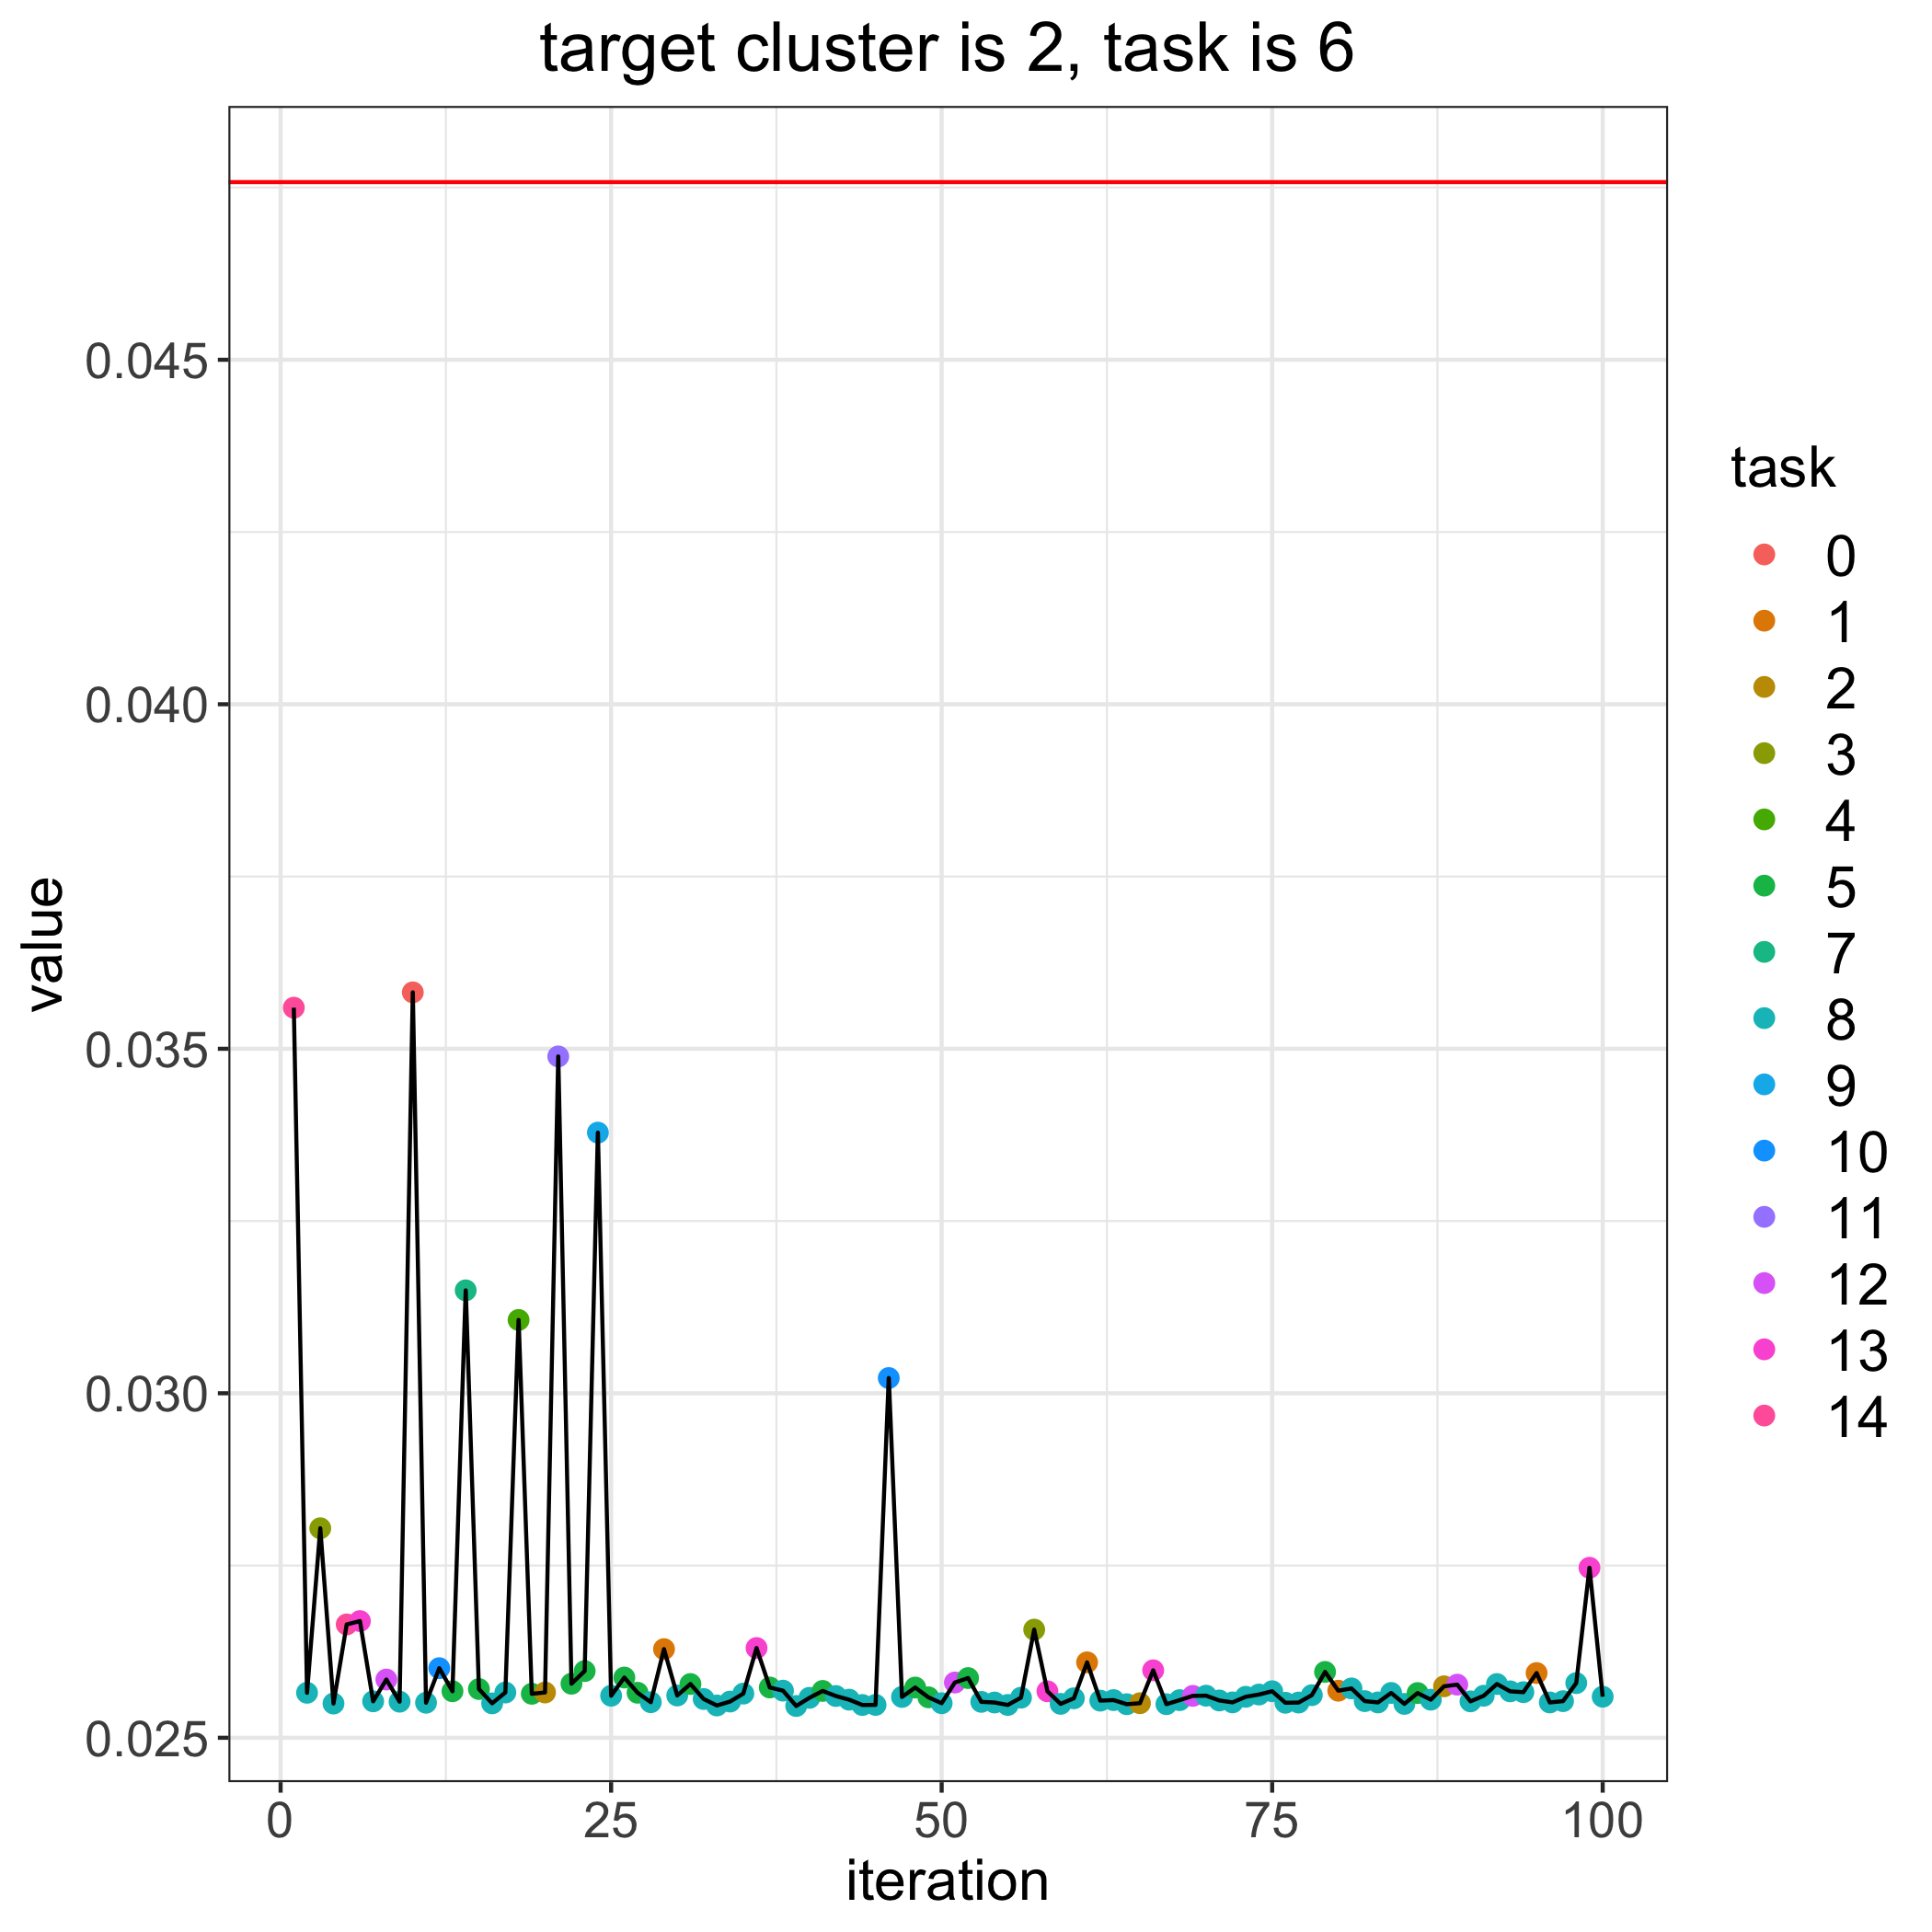

Values plotted in this chart, from the file beside it:
, losses, bandit_selects
0, 0.04758, 
1, 0.0356, 14.0
2, 0.02565, 8.0
3, 0.02804, 3.0
4, 0.0255, 8.0
5, 0.02665, 14.0
6, 0.02669, 13.0
7, 0.02553, 8.0
8, 0.02585, 12.0
9, 0.02552, 8.0
10, 0.03582, 0.0
11, 0.02551, 8.0
12, 0.02601, 10.0
13, 0.02568, 5.0
14, 0.03149, 7.0
15, 0.02571, 5.0
16, 0.0255, 8.0
17, 0.02566, 8.0
18, 0.03106, 4.0
19, 0.02564, 5.0
20, 0.02566, 2.0
21, 0.03489, 11.0
22, 0.02578, 5.0
23, 0.02597, 5.0
24, 0.03378, 9.0
25, 0.02561, 8.0
26, 0.02587, 5.0
27, 0.02565, 5.0
28, 0.02552, 8.0
29, 0.02629, 1.0
30, 0.02561, 8.0
31, 0.02578, 5.0
32, 0.02556, 8.0
33, 0.02547, 8.0
34, 0.02553, 8.0
35, 0.02564, 8.0
36, 0.0263, 13.0
37, 0.02573, 5.0
38, 0.02568, 8.0
39, 0.02546, 8.0
40, 0.02558, 8.0
41, 0.02568, 5.0
42, 0.02561, 8.0
43, 0.02555, 8.0
44, 0.02548, 8.0
45, 0.02548, 8.0
46, 0.03022, 10.0
47, 0.02559, 8.0
48, 0.02573, 5.0
49, 0.02559, 5.0
50, 0.0255, 8.0
51, 0.0258, 12.0
52, 0.02587, 5.0
53, 0.02552, 8.0
54, 0.02551, 8.0
55, 0.02548, 8.0
56, 0.02558, 8.0
57, 0.02657, 3.0
58, 0.02567, 13.0
59, 0.02549, 8.0
... 41 more rows
